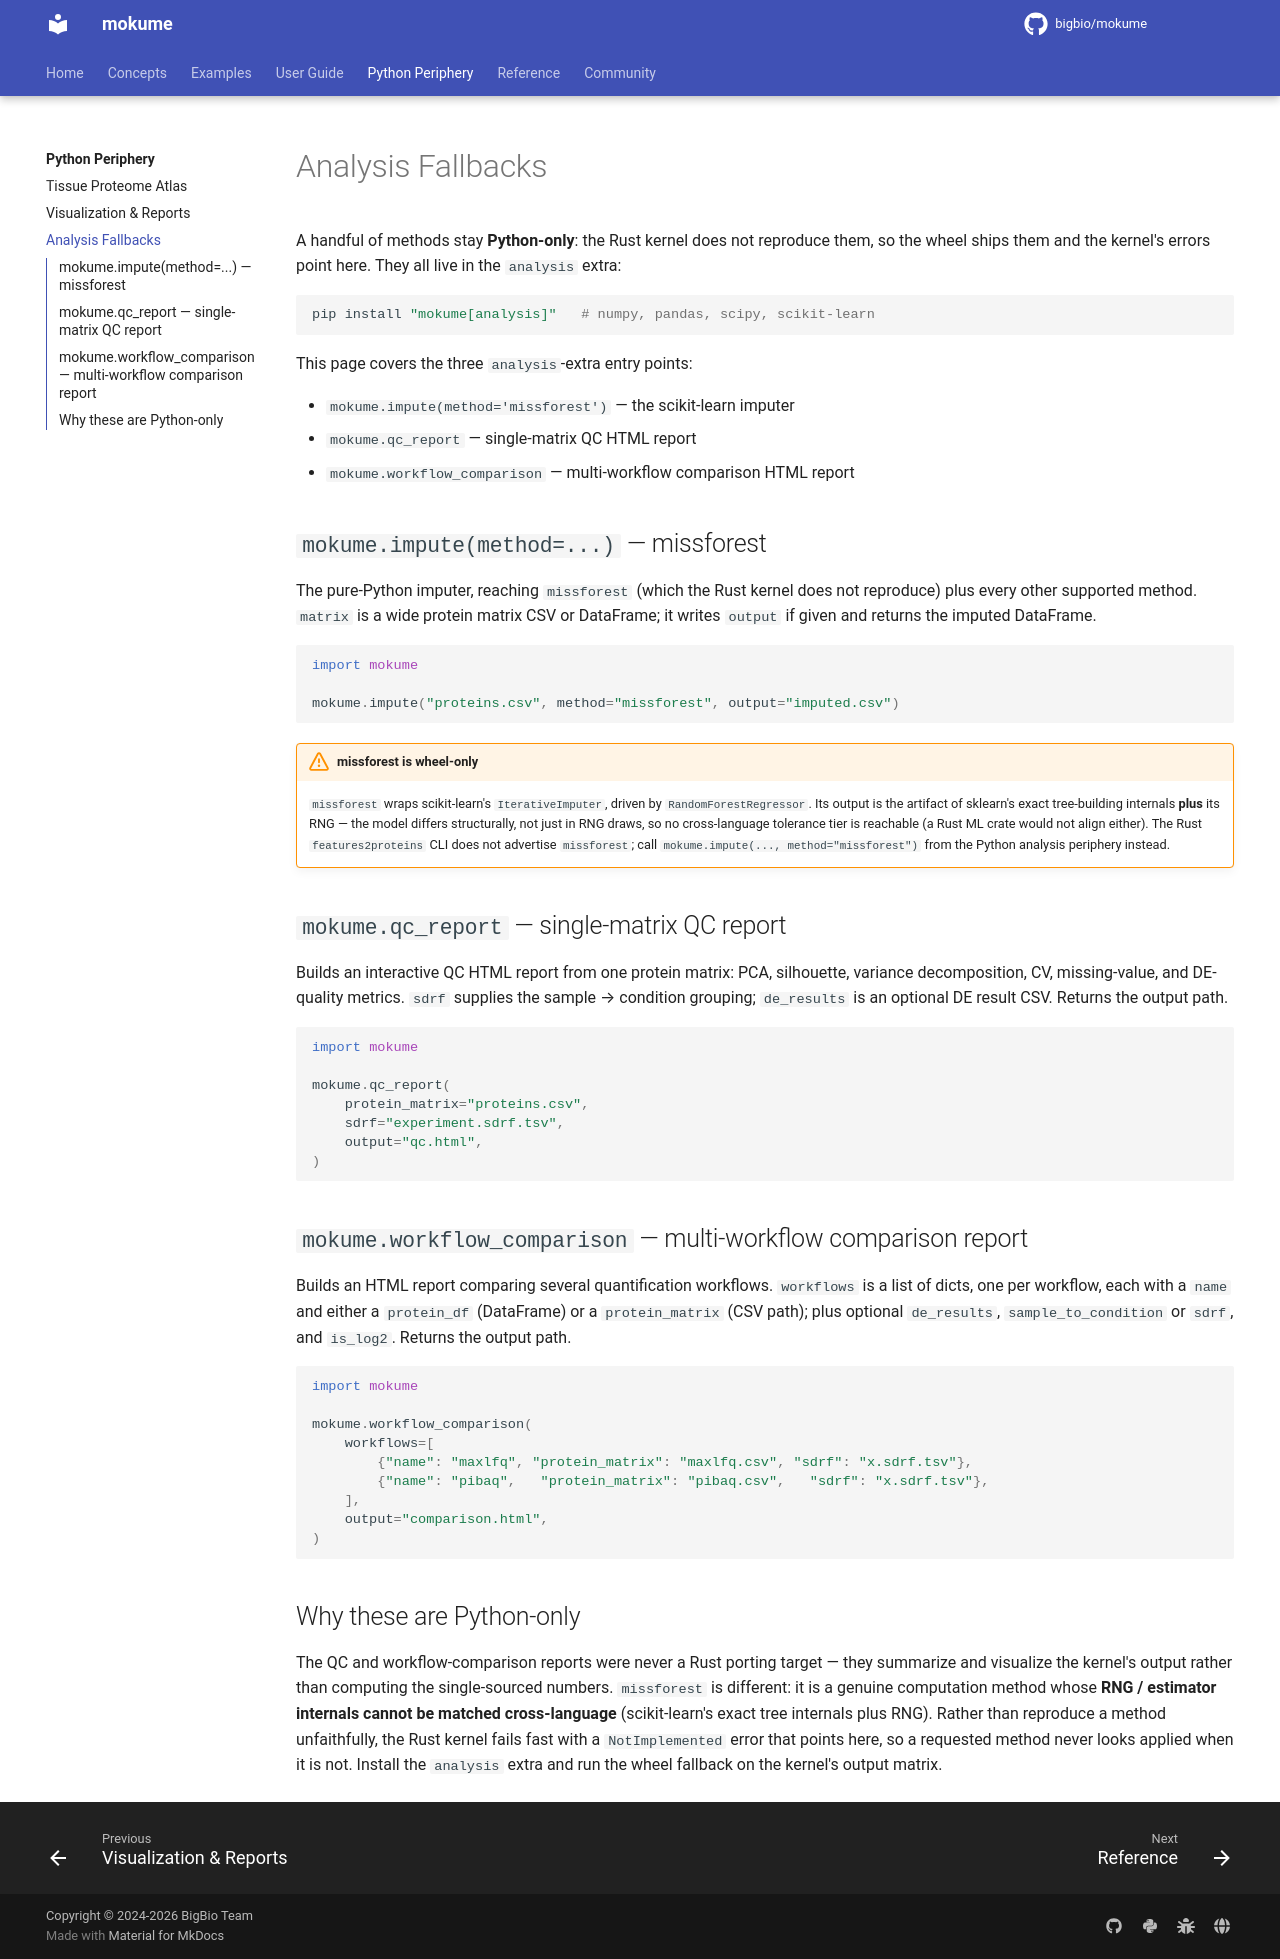

repository: bigbio/mokume · page: periphery/analysis-fallbacks/index.html · generator: mkdocs

# Analysis Fallbacks

A handful of methods stay **Python-only**: the Rust kernel does not reproduce
them, so the wheel ships them and the kernel's errors point here. They all live
in the `analysis` extra:

```bash
pip install "mokume[analysis]"   # numpy, pandas, scipy, scikit-learn
```

This page covers the three `analysis`-extra entry points:

- `mokume.impute(method='missforest')` — the scikit-learn imputer
- `mokume.qc_report` — single-matrix QC HTML report
- `mokume.workflow_comparison` — multi-workflow comparison HTML report

## `mokume.impute(method=...)` — missforest

The pure-Python imputer, reaching `missforest` (which the Rust kernel does not
reproduce) plus every other supported method. `matrix` is a wide protein matrix
CSV or DataFrame; it writes `output` if given and returns the imputed DataFrame.

```python
import mokume

mokume.impute("proteins.csv", method="missforest", output="imputed.csv")
```

!!! warning "missforest is wheel-only"
    `missforest` wraps scikit-learn's `IterativeImputer`, driven by
    `RandomForestRegressor`. Its output is the artifact of sklearn's exact
    tree-building internals **plus** its RNG — the model differs structurally,
    not just in RNG draws, so no cross-language tolerance tier is reachable (a
    Rust ML crate would not align either). The Rust `features2proteins` CLI does
    not advertise `missforest`; call `mokume.impute(..., method="missforest")`
    from the Python analysis periphery instead.

## `mokume.qc_report` — single-matrix QC report

Builds an interactive QC HTML report from one protein matrix: PCA,
silhouette, variance decomposition, CV, missing-value, and DE-quality metrics.
`sdrf` supplies the sample &rarr; condition grouping; `de_results` is an optional
DE result CSV. Returns the output path.

```python
import mokume

mokume.qc_report(
    protein_matrix="proteins.csv",
    sdrf="experiment.sdrf.tsv",
    output="qc.html",
)
```

## `mokume.workflow_comparison` — multi-workflow comparison report

Builds an HTML report comparing several quantification workflows. `workflows` is
a list of dicts, one per workflow, each with a `name` and either a `protein_df`
(DataFrame) or a `protein_matrix` (CSV path); plus optional `de_results`,
`sample_to_condition` or `sdrf`, and `is_log2`. Returns the output path.

```python
import mokume

mokume.workflow_comparison(
    workflows=[
        {"name": "maxlfq", "protein_matrix": "maxlfq.csv", "sdrf": "x.sdrf.tsv"},
        {"name": "pibaq",   "protein_matrix": "pibaq.csv",   "sdrf": "x.sdrf.tsv"},
    ],
    output="comparison.html",
)
```

## Why these are Python-only

The QC and workflow-comparison reports were never a Rust porting target — they
summarize and visualize the kernel's output rather than computing the
single-sourced numbers. `missforest` is different: it is a genuine computation
method whose **RNG / estimator internals cannot be matched cross-language**
(scikit-learn's exact tree internals plus RNG). Rather than reproduce a method
unfaithfully, the Rust kernel fails fast with a `NotImplemented` error that
points here, so a requested method never looks applied when it is not. Install
the `analysis` extra and run the wheel fallback on the kernel's output matrix.
